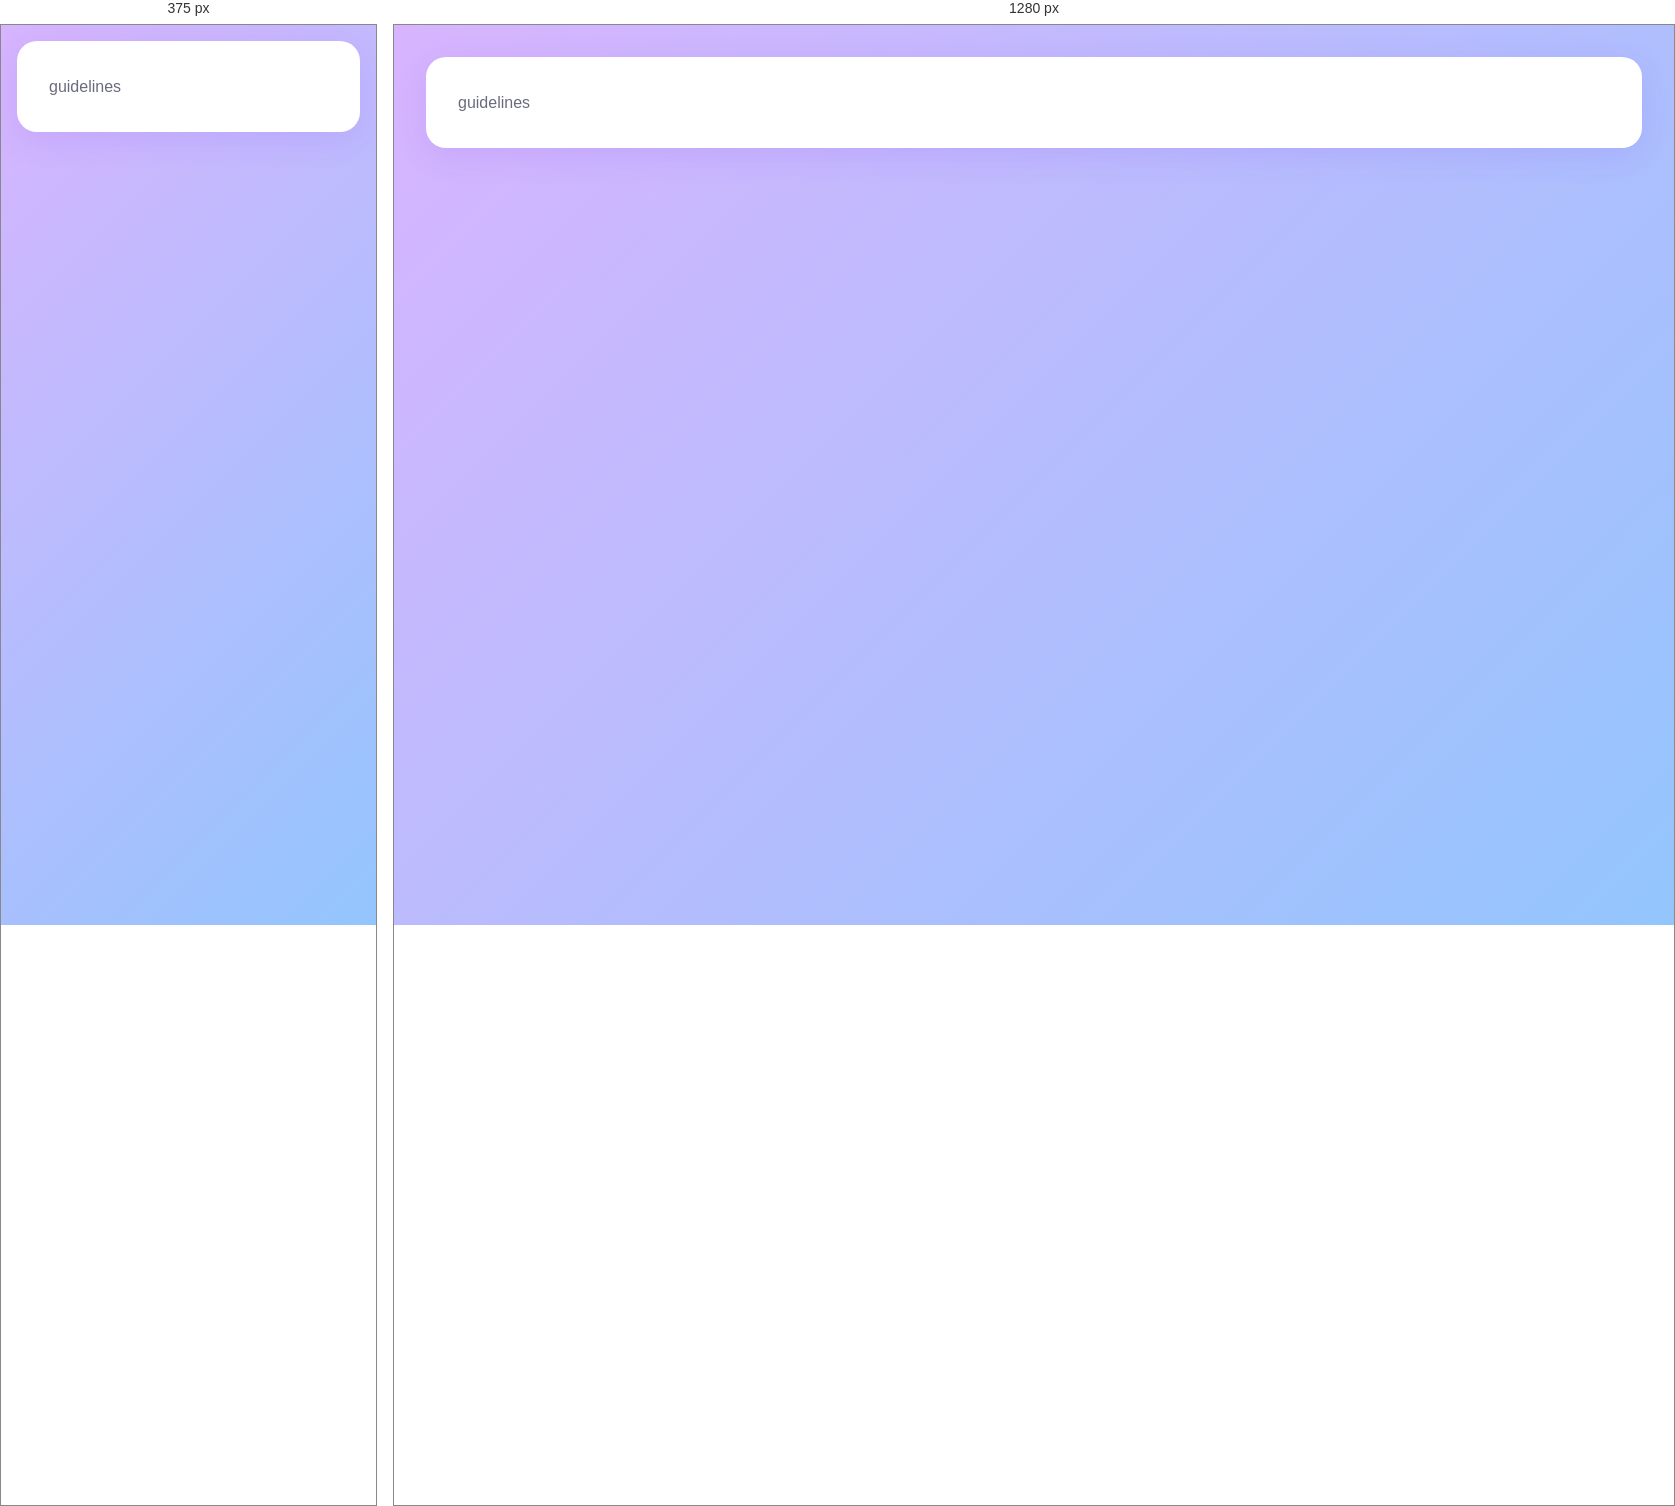
Rendered at 375 px and 1280 px, left to right.

<!-- file: guidelines.html -->
<!DOCTYPE html>
<html lang="ja">
<head>
    <meta charset="UTF-8">
    <meta name="viewport" content="width=device-width, initial-scale=1.0">
    <link rel="stylesheet" href="style.css">
    <title>ももじFACTORY</title>
</head>
<body>
    <!-- HEADER -->
    <main>
        <div class="card">
            <p>guidelines</p>
        </div>
    </main>    
</body>
</html>

/* @media block from style.css */
@media (max-width: 1024px) {
  .container1 {
    width: auto;
    grid-template-columns: 1fr;
  }
  .gallery {
  display: grid;
  grid-template-columns: 1fr;
  gap: 1rem;
  width: 100%;
  }
  .hamburger {
    display: flex;
  }
  .nav-list {
    z-index: -1;
    display: none;
    flex-direction: column;
    position: absolute;
    top: 0;
    padding: 0.5rem;
    padding-top: 5.5rem;
    right: 0;
    left: auto;
    background: rgba(255, 255, 255, 0.3);
    backdrop-filter: blur(10px);
    width: 100%;
    text-align: right;
    box-shadow: var(--shadow-card);
    border-bottom-left-radius: 10px;
    border-bottom-right-radius: 10px;
    text-shadow: 0 0 3px #404040;
  }
  .nav-list li {
    width: 100%;
    border: 2px dotted #a0a0a0a0;
    border-radius: 10px;
  }  
  .nav-list a {
    display: block;
    padding: 0.5rem 1rem;
    width: 100%;
  }
  .nav-list.open {
    display: flex;
  }
  .card {
    margin: 1rem; 
  }
  .carousel-item {
    height: 25vh;
    width: 100%;
    font-size: 0.8rem;
    gap: 0.5rem;
  }
  .carousel-description {
    font-size: 0.8rem;
  }
}